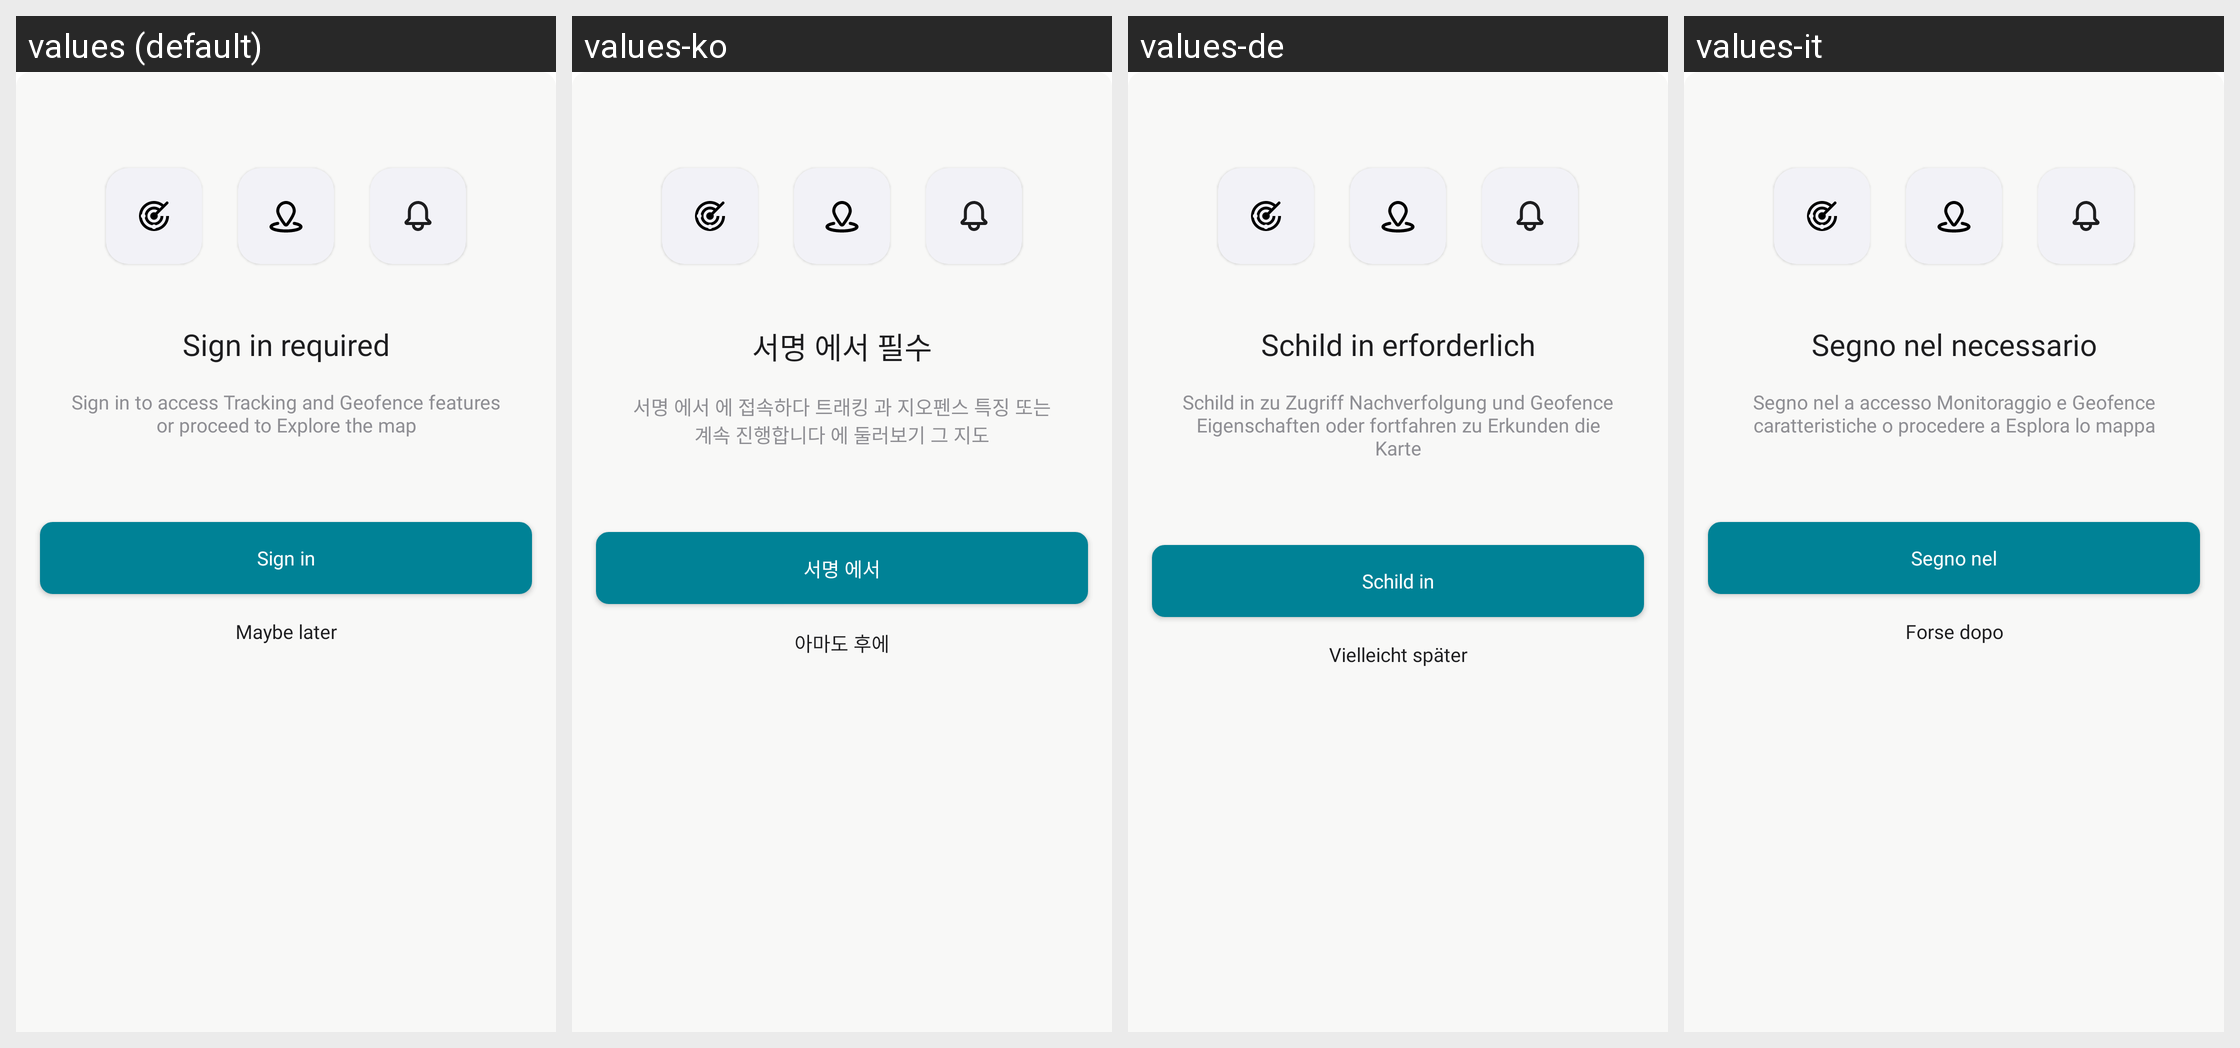

Locale-by-locale string values for the Android screen shown in this grid:
Android screen res/layout/bottom_sheet_signin_required.xml rendered under 4 locales, left to right: values (default), values-ko, values-de, values-it. Device: Nexus 5 (rendered at 1080×1920; each locale shown at half size, 540×960, under a caption strip naming it); theme Theme.AmazonLocation.
Other locales in the repository, not shown: values-ar, values-es, values-fr, values-hi, values-iw, values-ja, values-pt, values-zh-rCN, values-zh-rTW.
Strings drawn on this screen, with the default value and each locale's value (text and hints the layout hard-codes, and strings that could not be matched under every locale, appear in the picture but are not listed):

sign_in_required
  values: Sign in required
  values-ko: 서명 에서 필수
  values-de: Schild in erforderlich
  values-it: Segno nel necessario

sign_in_to_access_tracking
  values: Sign in to access Tracking and Geofence features or proceed to Explore the map
  values-ko: 서명 에서 에 접속하다 트래킹 과 지오펜스 특징 또는 계속 진행합니다 에 둘러보기 그 지도
  values-de: Schild in zu Zugriff Nachverfolgung und Geofence Eigenschaften oder fortfahren zu Erkunden die Karte
  values-it: Segno nel a accesso Monitoraggio e Geofence caratteristiche o procedere a Esplora lo mappa

sign_in
  values: Sign in
  values-ko: 서명 에서
  values-de: Schild in
  values-it: Segno nel

maybe_later
  values: Maybe later
  values-ko: 아마도 후에
  values-de: Vielleicht später
  values-it: Forse dopo
